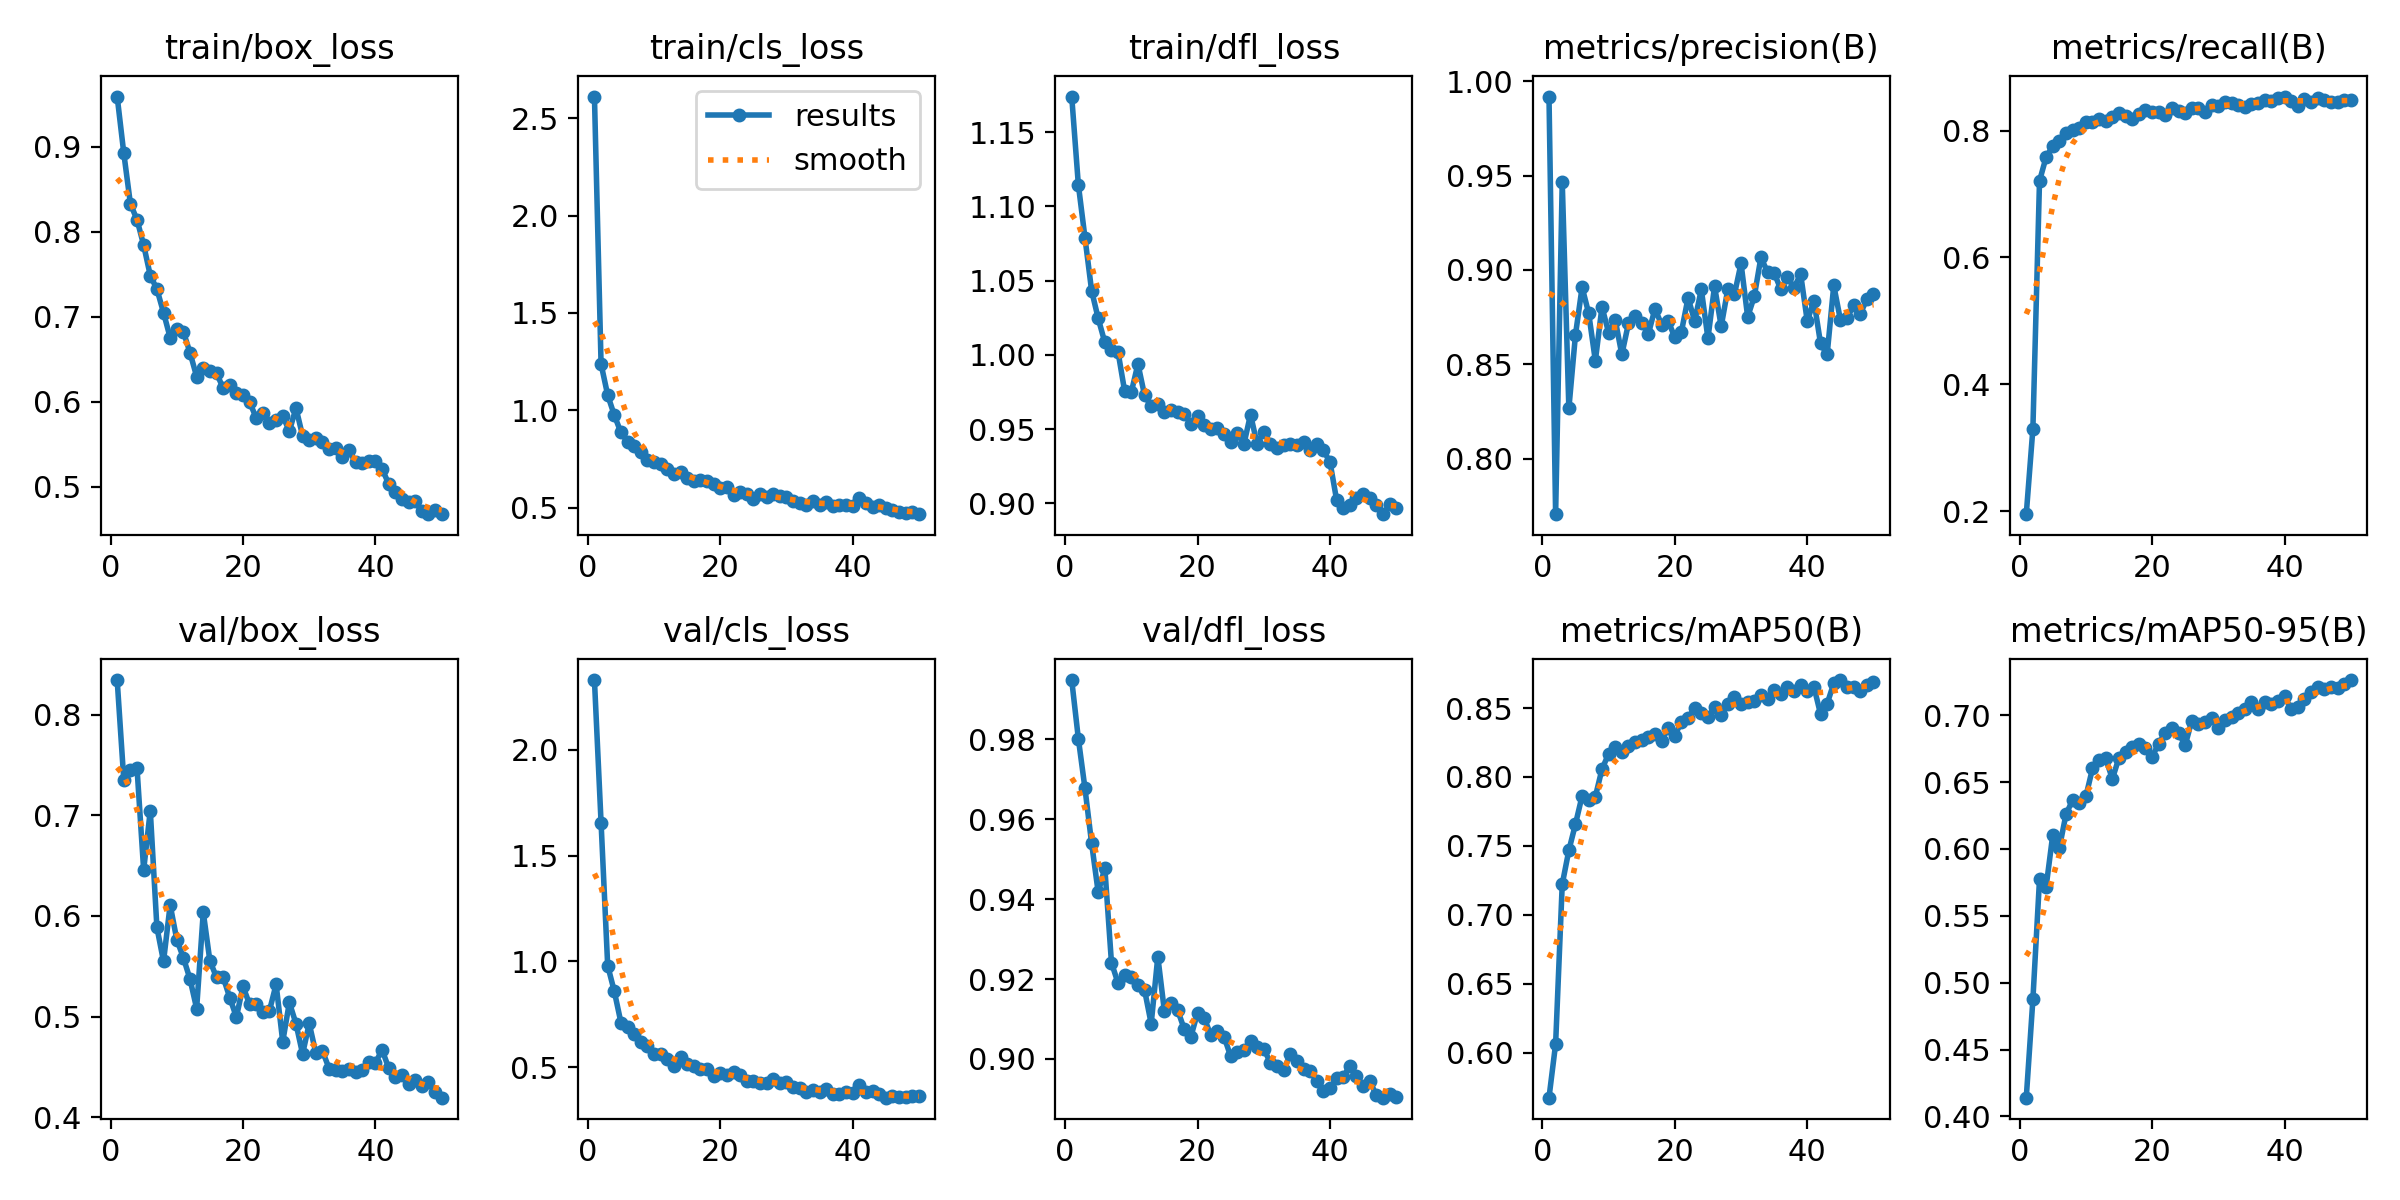

Source data for this figure (header and first rows):
epoch, time, train/box_loss, train/cls_loss, train/dfl_loss, metrics/precision(B), metrics/recall(B), metrics/mAP50(B), metrics/mAP50-95(B), val/box_loss, val/cls_loss, val/dfl_loss, lr/pg0, lr/pg1, lr/pg2
1, 4.977, 0.9588, 2.611, 1.174, 0.992, 0.1957, 0.5674, 0.4141, 0.8343, 2.331, 0.9948, 0.0003555, 0.0003555, 0.0003555
2, 8.676, 0.8922, 1.238, 1.115, 0.7705, 0.3304, 0.6063, 0.4875, 0.7352, 1.657, 0.9801, 0.0007079, 0.0007079, 0.0007079
3, 12.21, 0.8327, 1.079, 1.079, 0.9467, 0.7204, 0.7222, 0.5773, 0.7447, 0.9799, 0.9677, 0.001046, 0.001046, 0.001046
4, 15.88, 0.8139, 0.9755, 1.043, 0.8266, 0.7583, 0.7468, 0.5718, 0.7466, 0.8582, 0.954, 0.001045, 0.001045, 0.001045
5, 19.3, 0.7843, 0.8868, 1.025, 0.8657, 0.7753, 0.7659, 0.6106, 0.6456, 0.7109, 0.9417, 0.001023, 0.001023, 0.001023
6, 22.78, 0.7484, 0.8401, 1.008, 0.8909, 0.783, 0.7863, 0.6009, 0.7047, 0.6879, 0.9478, 0.001001, 0.001001, 0.001001
7, 26.48, 0.7325, 0.8153, 1.004, 0.8769, 0.7958, 0.7835, 0.626, 0.5887, 0.6568, 0.9241, 0.000979, 0.000979, 0.000979
8, 30.13, 0.7048, 0.7852, 1.002, 0.8518, 0.8011, 0.7857, 0.6365, 0.5549, 0.6167, 0.9189, 0.000957, 0.000957, 0.000957
9, 33.77, 0.6754, 0.7452, 0.9754, 0.8804, 0.8046, 0.8057, 0.634, 0.611, 0.5985, 0.9211, 0.000935, 0.000935, 0.000935
10, 37.82, 0.685, 0.7369, 0.9749, 0.8668, 0.8136, 0.8167, 0.6393, 0.5766, 0.5604, 0.9205, 0.000913, 0.000913, 0.000913
11, 41.76, 0.6822, 0.7225, 0.9939, 0.8735, 0.8139, 0.822, 0.6602, 0.5585, 0.5639, 0.9184, 0.000891, 0.000891, 0.000891
12, 45.22, 0.6577, 0.6983, 0.9728, 0.8552, 0.8175, 0.8185, 0.6665, 0.5373, 0.5362, 0.9173, 0.000869, 0.000869, 0.000869
13, 49.23, 0.6296, 0.6717, 0.9654, 0.8717, 0.8157, 0.8222, 0.6677, 0.5081, 0.5031, 0.9088, 0.000847, 0.000847, 0.000847
14, 53.55, 0.6401, 0.6836, 0.9672, 0.8754, 0.8213, 0.8252, 0.6523, 0.6037, 0.5468, 0.9256, 0.000825, 0.000825, 0.000825
15, 57.07, 0.6365, 0.6547, 0.9617, 0.8721, 0.8271, 0.8271, 0.6683, 0.5554, 0.5156, 0.9119, 0.000803, 0.000803, 0.000803
16, 60.56, 0.6339, 0.6403, 0.9626, 0.866, 0.8228, 0.8288, 0.6724, 0.5392, 0.5062, 0.914, 0.000781, 0.000781, 0.000781
17, 63.95, 0.616, 0.6446, 0.9616, 0.8794, 0.8178, 0.8311, 0.6764, 0.5393, 0.4925, 0.9122, 0.000759, 0.000759, 0.000759
18, 67.42, 0.6194, 0.6387, 0.9605, 0.8711, 0.8257, 0.8262, 0.6782, 0.519, 0.4907, 0.9074, 0.000737, 0.000737, 0.000737
19, 70.69, 0.6109, 0.621, 0.9536, 0.8729, 0.8324, 0.8356, 0.6756, 0.4996, 0.4586, 0.9056, 0.000715, 0.000715, 0.000715
20, 74.34, 0.6077, 0.6029, 0.9589, 0.8643, 0.8294, 0.8301, 0.669, 0.53, 0.4719, 0.9116, 0.000693, 0.000693, 0.000693
21, 77.6, 0.5997, 0.6049, 0.9529, 0.8673, 0.8286, 0.8401, 0.6787, 0.5121, 0.4637, 0.9103, 0.000671, 0.000671, 0.000671
22, 80.78, 0.581, 0.5681, 0.9497, 0.8853, 0.8248, 0.8427, 0.687, 0.5123, 0.4755, 0.906, 0.000649, 0.000649, 0.000649
23, 83.84, 0.5873, 0.583, 0.951, 0.8729, 0.8349, 0.8502, 0.6904, 0.505, 0.4615, 0.9071, 0.000627, 0.000627, 0.000627
24, 87.33, 0.575, 0.5728, 0.9464, 0.8897, 0.8307, 0.8463, 0.6866, 0.506, 0.4334, 0.9056, 0.0006051, 0.0006051, 0.0006051
25, 90.58, 0.5786, 0.5444, 0.9416, 0.8637, 0.8283, 0.8434, 0.6776, 0.5321, 0.4329, 0.9007, 0.0005831, 0.0005831, 0.0005831
26, 93.71, 0.5834, 0.5725, 0.9472, 0.8914, 0.8361, 0.8505, 0.696, 0.4751, 0.424, 0.9017, 0.0005611, 0.0005611, 0.0005611
27, 96.99, 0.5654, 0.5567, 0.9398, 0.8701, 0.8359, 0.8451, 0.6934, 0.5141, 0.4271, 0.9023, 0.0005391, 0.0005391, 0.0005391
28, 100.9, 0.5928, 0.5722, 0.9598, 0.8898, 0.8294, 0.8532, 0.6948, 0.4931, 0.4432, 0.9044, 0.0005171, 0.0005171, 0.0005171
29, 104.6, 0.5599, 0.5633, 0.9398, 0.8871, 0.8408, 0.8579, 0.6978, 0.4629, 0.4269, 0.9029, 0.0004951, 0.0004951, 0.0004951
30, 107.9, 0.5553, 0.5552, 0.9483, 0.9035, 0.8388, 0.853, 0.6906, 0.4933, 0.4314, 0.9026, 0.0004731, 0.0004731, 0.0004731
31, 111.4, 0.558, 0.5348, 0.9399, 0.8751, 0.8452, 0.8541, 0.6961, 0.4638, 0.4043, 0.8991, 0.0004511, 0.0004511, 0.0004511
32, 114.8, 0.5526, 0.5271, 0.9373, 0.886, 0.8432, 0.8548, 0.6987, 0.4659, 0.4005, 0.8982, 0.0004291, 0.0004291, 0.0004291
33, 118.2, 0.544, 0.5144, 0.9393, 0.9067, 0.8398, 0.8597, 0.7015, 0.4485, 0.3837, 0.8972, 0.0004071, 0.0004071, 0.0004071
34, 121.8, 0.5462, 0.534, 0.9398, 0.8989, 0.8377, 0.8564, 0.7046, 0.4468, 0.3928, 0.9012, 0.0003851, 0.0003851, 0.0003851
35, 125.5, 0.5357, 0.5132, 0.9394, 0.8985, 0.8417, 0.8634, 0.7097, 0.4458, 0.3838, 0.8996, 0.0003631, 0.0003631, 0.0003631
36, 129.2, 0.543, 0.5285, 0.9415, 0.8897, 0.8428, 0.8602, 0.7046, 0.4477, 0.3982, 0.8975, 0.0003411, 0.0003411, 0.0003411
37, 132.7, 0.5287, 0.5102, 0.9358, 0.8961, 0.8481, 0.865, 0.7097, 0.4447, 0.3743, 0.8969, 0.0003191, 0.0003191, 0.0003191
38, 136.1, 0.528, 0.5168, 0.9399, 0.8907, 0.8465, 0.8623, 0.7087, 0.4469, 0.375, 0.8946, 0.0002971, 0.0002971, 0.0002971
39, 139.4, 0.531, 0.5146, 0.9357, 0.8978, 0.8509, 0.8666, 0.7107, 0.4545, 0.3826, 0.892, 0.0002751, 0.0002751, 0.0002751
40, 142.8, 0.5304, 0.5092, 0.9278, 0.8728, 0.8535, 0.8622, 0.7144, 0.4541, 0.3795, 0.8928, 0.0002531, 0.0002531, 0.0002531
41, 167.1, 0.5212, 0.5509, 0.9022, 0.8838, 0.846, 0.8655, 0.7044, 0.4671, 0.4149, 0.8952, 0.0002311, 0.0002311, 0.0002311
42, 170.8, 0.5035, 0.5255, 0.897, 0.8611, 0.8381, 0.8457, 0.7058, 0.449, 0.3827, 0.8954, 0.0002091, 0.0002091, 0.0002091
43, 174.5, 0.4937, 0.504, 0.8987, 0.8552, 0.8489, 0.8531, 0.712, 0.4401, 0.3851, 0.8984, 0.0001871, 0.0001871, 0.0001871
44, 178.3, 0.4858, 0.5147, 0.9034, 0.8918, 0.8446, 0.868, 0.7175, 0.4421, 0.3727, 0.8959, 0.0001651, 0.0001651, 0.0001651
45, 181.8, 0.4826, 0.4986, 0.9062, 0.8737, 0.8507, 0.8703, 0.7211, 0.4333, 0.3554, 0.8931, 0.0001431, 0.0001431, 0.0001431
46, 185.2, 0.4829, 0.489, 0.9038, 0.8744, 0.8488, 0.8656, 0.7199, 0.4368, 0.3615, 0.8944, 0.0001211, 0.0001211, 0.0001211
47, 188.6, 0.4711, 0.4788, 0.8987, 0.8814, 0.8443, 0.8649, 0.7208, 0.4313, 0.3593, 0.891, 9.91012e-05, 9.91012e-05, 9.91012e-05
48, 191.9, 0.4683, 0.476, 0.8927, 0.8767, 0.8452, 0.8624, 0.7201, 0.435, 0.3589, 0.8903, 7.71034e-05, 7.71034e-05, 7.71034e-05
49, 195.2, 0.4732, 0.4776, 0.8992, 0.8845, 0.8484, 0.8669, 0.7231, 0.4249, 0.3618, 0.8913, 5.51056e-05, 5.51056e-05, 5.51056e-05
50, 198.6, 0.4679, 0.4676, 0.897, 0.8871, 0.848, 0.8687, 0.7263, 0.4195, 0.3642, 0.8906, 3.31078e-05, 3.31078e-05, 3.31078e-05
